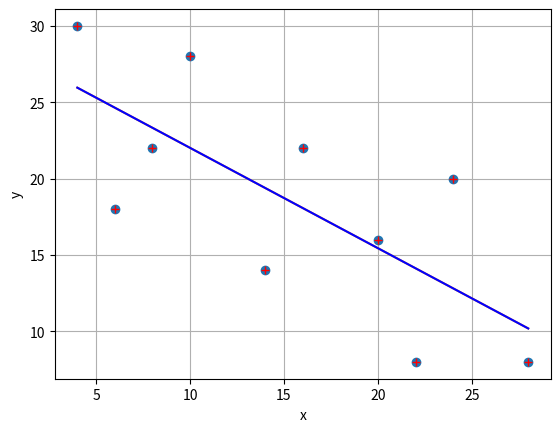

This figure's Python source:
#!/usr/bin/env python
# coding: utf-8

# [redacted]

# In[1]:


import pandas as pd
import numpy as np
import matplotlib.pyplot as plt


# In[2]:


x = np.array([4, 6, 8, 10, 14, 16, 20, 22, 24, 28])
y = np.array([30, 18, 22, 28, 14, 22, 16, 8, 20, 8])


# In[3]:


print(y)
print(x)


# In[4]:


m, b = np.polyfit(x, y, 1)


# In[10]:


plt.plot(x, y, 'o')
plt.plot(x, m*x + b)


# 

# In[11]:


n = len(y)
xy = x*y
xx = x**2


# In[14]:


b = (n*xy.sum()-x.sum()*y.sum())/(n*xx.sum()-(x.sum())**2)
b


# In[15]:


a = y.mean()-b*x.mean()
a


# In[17]:


print("y = {: .4f}x+{: .4f}".format(b,a))


# In[18]:


yDt = (y-y.mean())**2
yD = (y - a - b*x)**2


# In[20]:


r = np.sqrt((yDt.sum()-yD.sum())/yDt.sum())
r


# In[21]:


R2 = r**2
R2


# In[22]:


yreg = b*x+a
yreg


# In[23]:


ax = plt.plot(x,y,'r+')
plt.plot(x,yreg,'b')
plt.grid()
plt.xlabel('x')
plt.ylabel('y')


# In[ ]:




